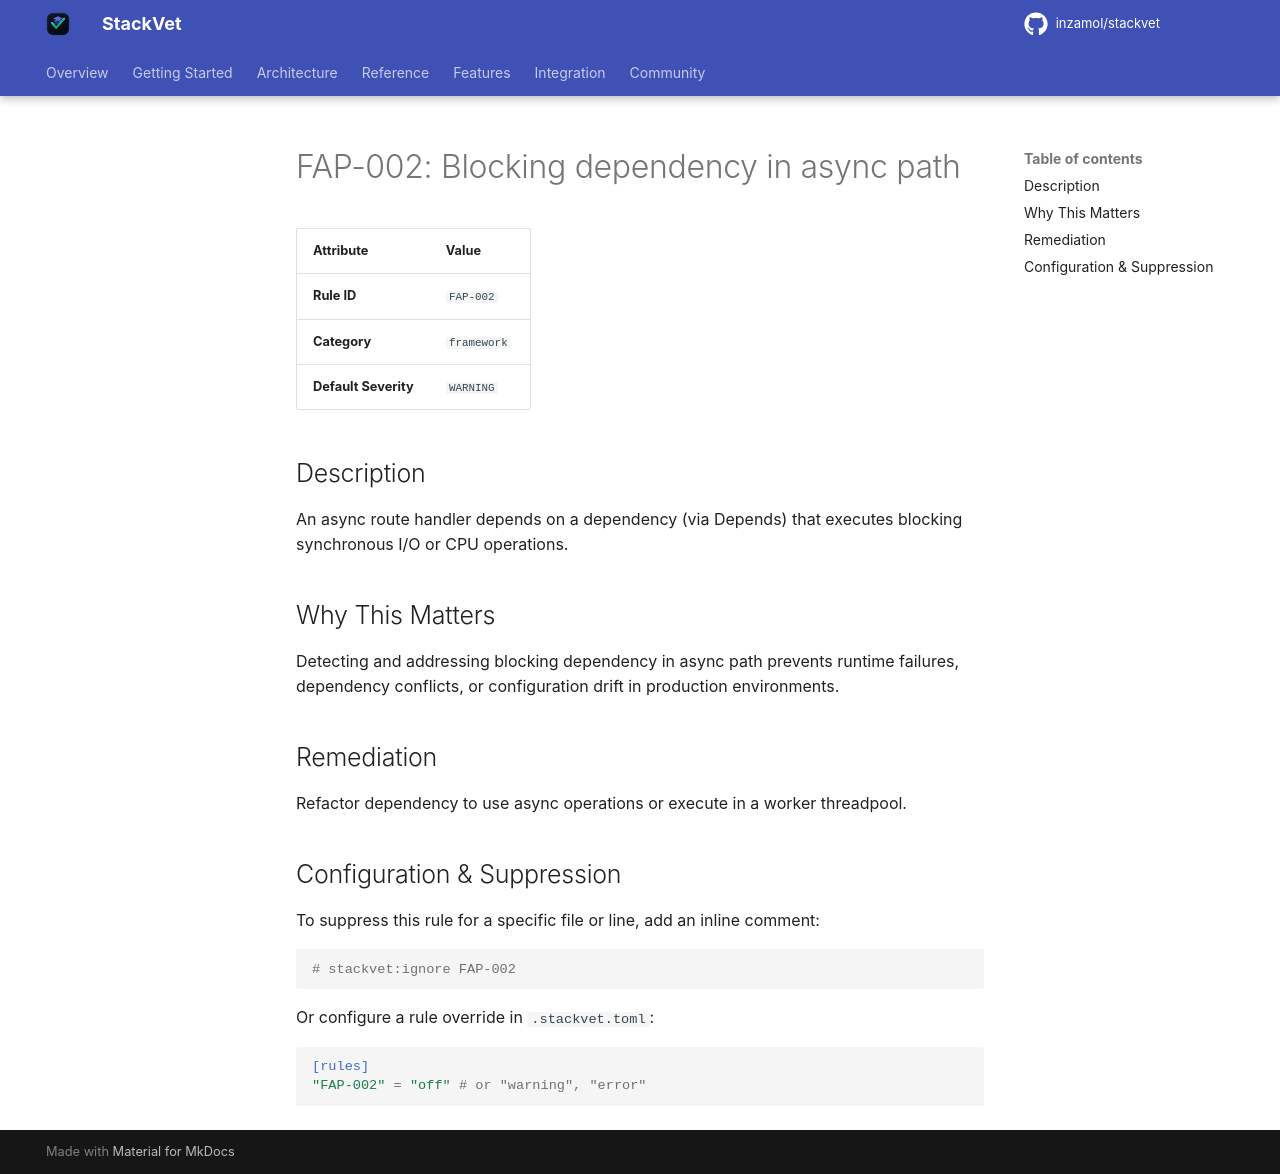

repository: inzamol/stackvet · page: rules/FAP-002/index.html · generator: mkdocs

# FAP-002: Blocking dependency in async path

| Attribute | Value |
|-----------|-------|
| **Rule ID** | `FAP-002` |
| **Category** | `framework` |
| **Default Severity** | `WARNING` |

## Description
An async route handler depends on a dependency (via Depends) that executes blocking synchronous I/O or CPU operations.

## Why This Matters
Detecting and addressing blocking dependency in async path prevents runtime failures, dependency conflicts, or configuration drift in production environments.

## Remediation
Refactor dependency to use async operations or execute in a worker threadpool.

## Configuration & Suppression
To suppress this rule for a specific file or line, add an inline comment:

```python
# stackvet:ignore FAP-002
```

Or configure a rule override in `.stackvet.toml`:

```toml
[rules]
"FAP-002" = "off" # or "warning", "error"
```
